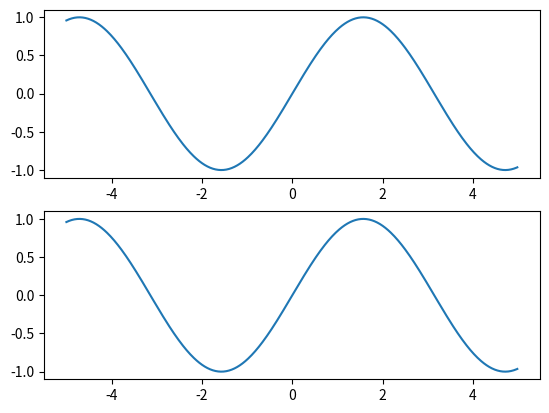

Python code for this plot:
'''
Created on 2016-12-19

[redacted]
'''

import numpy as np
import matplotlib.pyplot as plt  # @UnresolvedImport
 
x = np.arange(-5.0, 5.0, 0.02)
y1 = np.sin(x)

plt.figure(1)
plt.subplot(211)
plt.plot(x, y1)
 
plt.subplot(212)
xlim=(-2.5, 2.5)
ylim=(-1, 1)
plt.plot(x, y1)
plt.show()